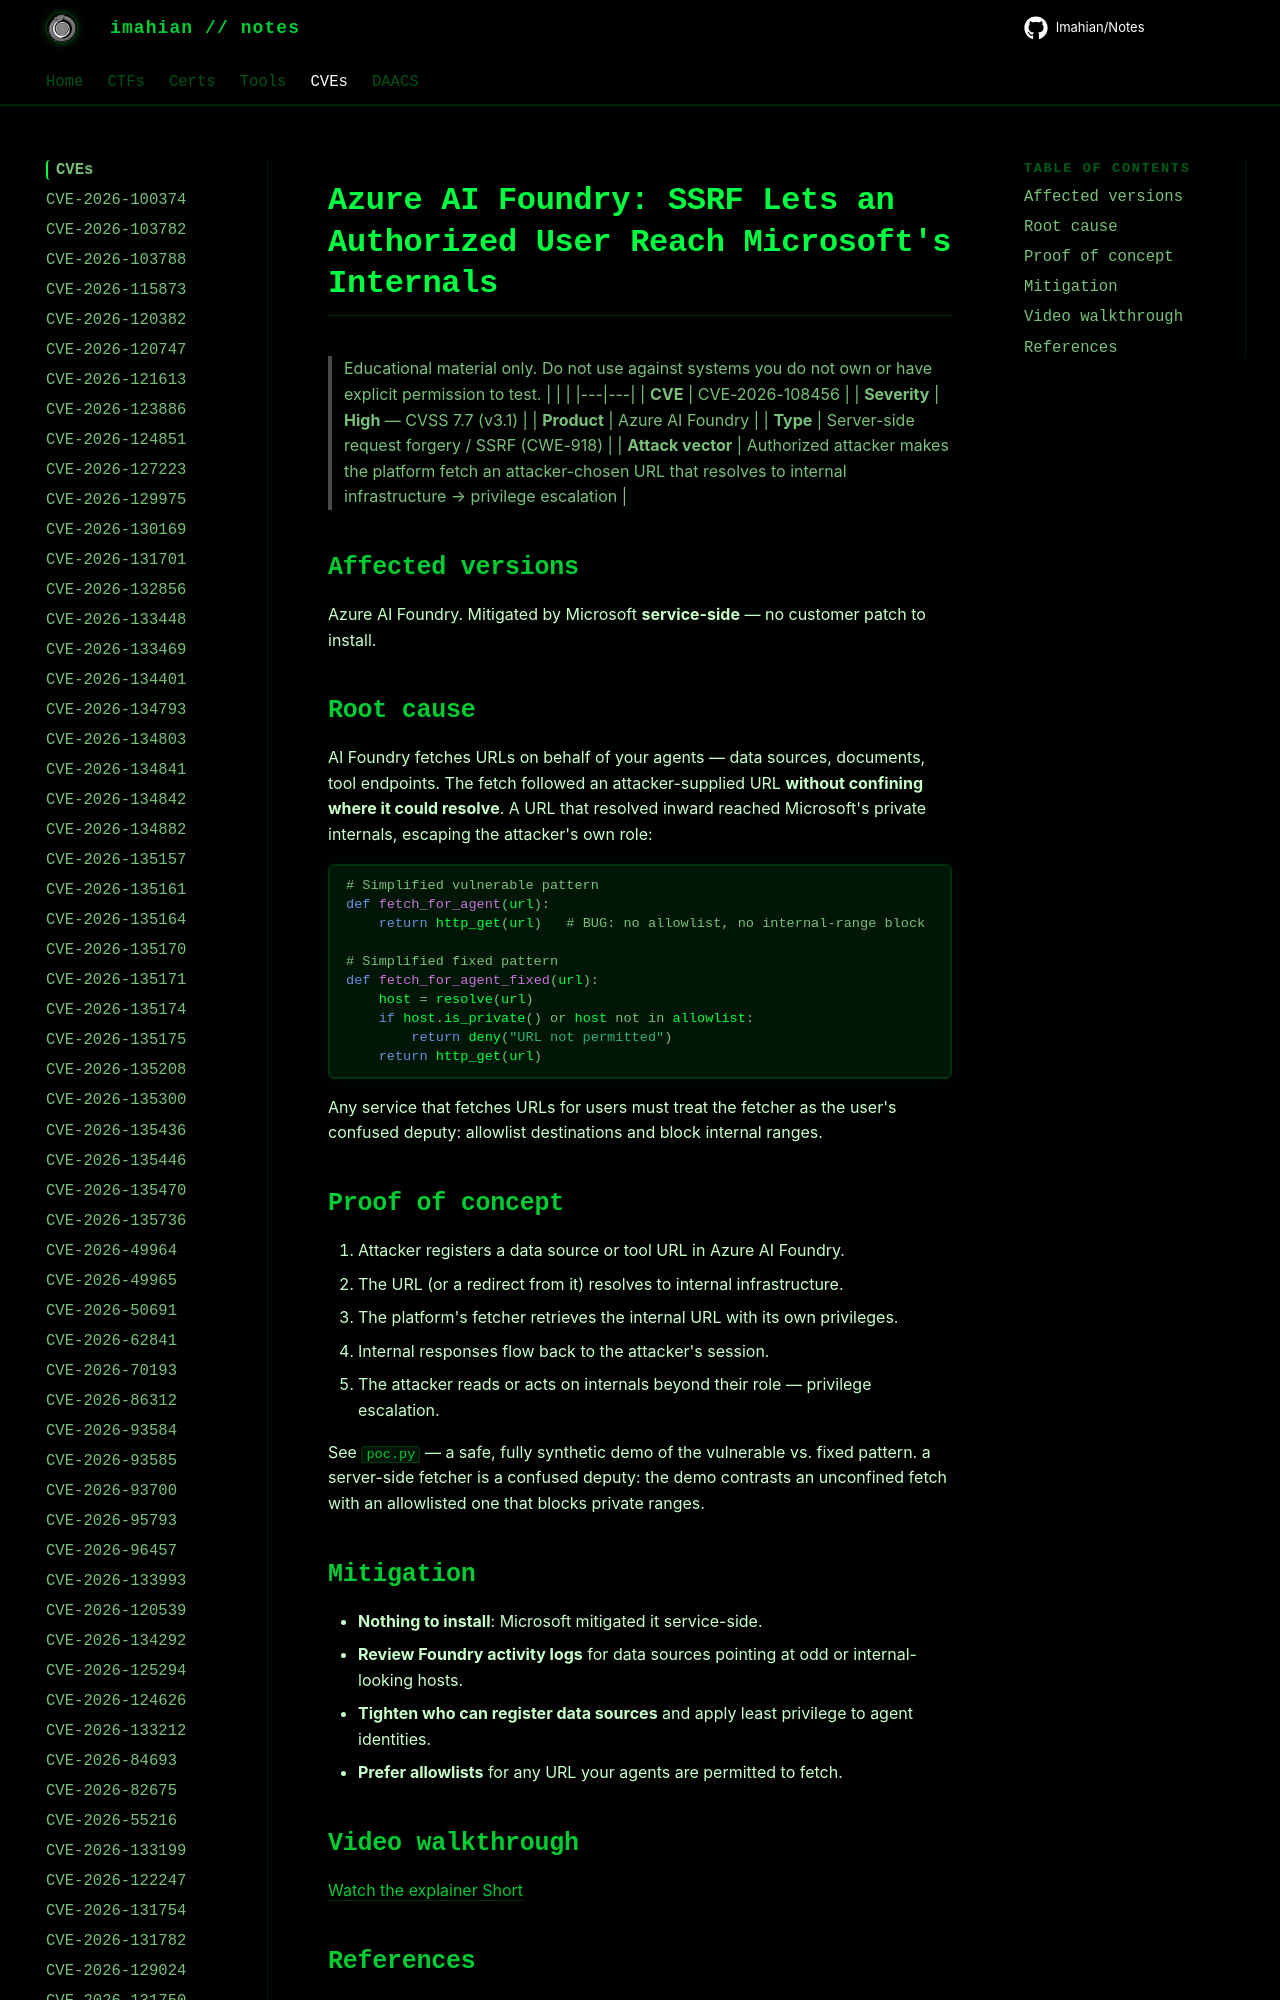

repository: Imahian/Notes · page: CVEs/CVE-2026-108456/index.html · generator: mkdocs

# Azure AI Foundry: SSRF Lets an Authorized User Reach Microsoft's Internals

> Educational material only. Do not use against systems you do not own or have
> explicit permission to test.
| | |
|---|---|
| **CVE** | CVE-
